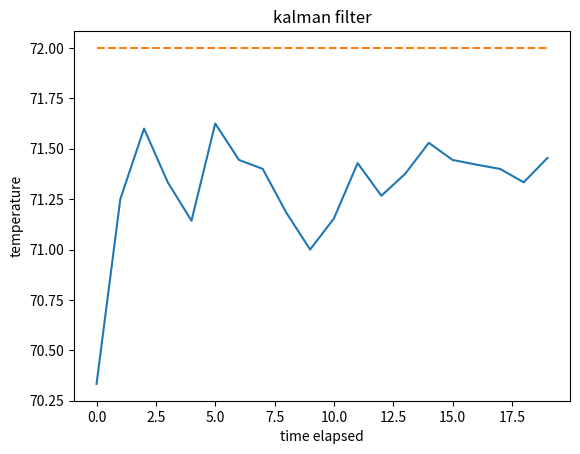

This figure's Python source:
#hide
! pip install -U numpy
! pip install -U matplotlib


import numpy as np

# TRUE VALUE. We will see how quickly and how close kalman filter can get
true_temp = 72

#=======================================================

#measurement read from the sensor
def readSensor():
    return np.random.randint(68,76)

#Initial Setting
initial_estimate = 68
intitial_error_in_estimate = 2
initial_measurement = 75
error_in_measurement = 4

#declare variable to be used later 
new_error_in_estimate = 0
current_estimate = 0

store_estimates_for_graph = []

#kalman filter iterations
duration = 20
time_elapsed = 0

while time_elapsed < duration:

  # if its first time, use these initial values else,
  if (time_elapsed == 0):
    error_in_estimate = intitial_error_in_estimate
    previous_estimate = initial_estimate
    measurement = initial_measurement
    
  else:
   # use calculated values from the prev iteration
    error_in_estimate = new_error_in_estimate
    previous_estimate = current_estimate
    measurement = readSensor()

 # 3 calculations from above 
  kalman_gain =  error_in_estimate/(error_in_estimate + error_in_measurement)
  current_estimate = previous_estimate + (kalman_gain * (measurement - previous_estimate))
  new_error_in_estimate = (1 - kalman_gain)*(error_in_estimate)

  print("New Estimate ->", str(current_estimate))
  store_estimates_for_graph.append(current_estimate)
  time_elapsed+=1


import matplotlib.pyplot as plt

x = total_time = range(duration)
y = store_estimates_for_graph

plt.plot(x, y)  # Plot the chart

x1 = total_time 
y1 = [true_temp] * duration
  
# second plot with x1 and y1 data
plt.plot(x1, y1, '--')
 

plt.xlabel("time elapsed")
plt.ylabel("temperature")
plt.title('kalman filter')

plt.show()  # display